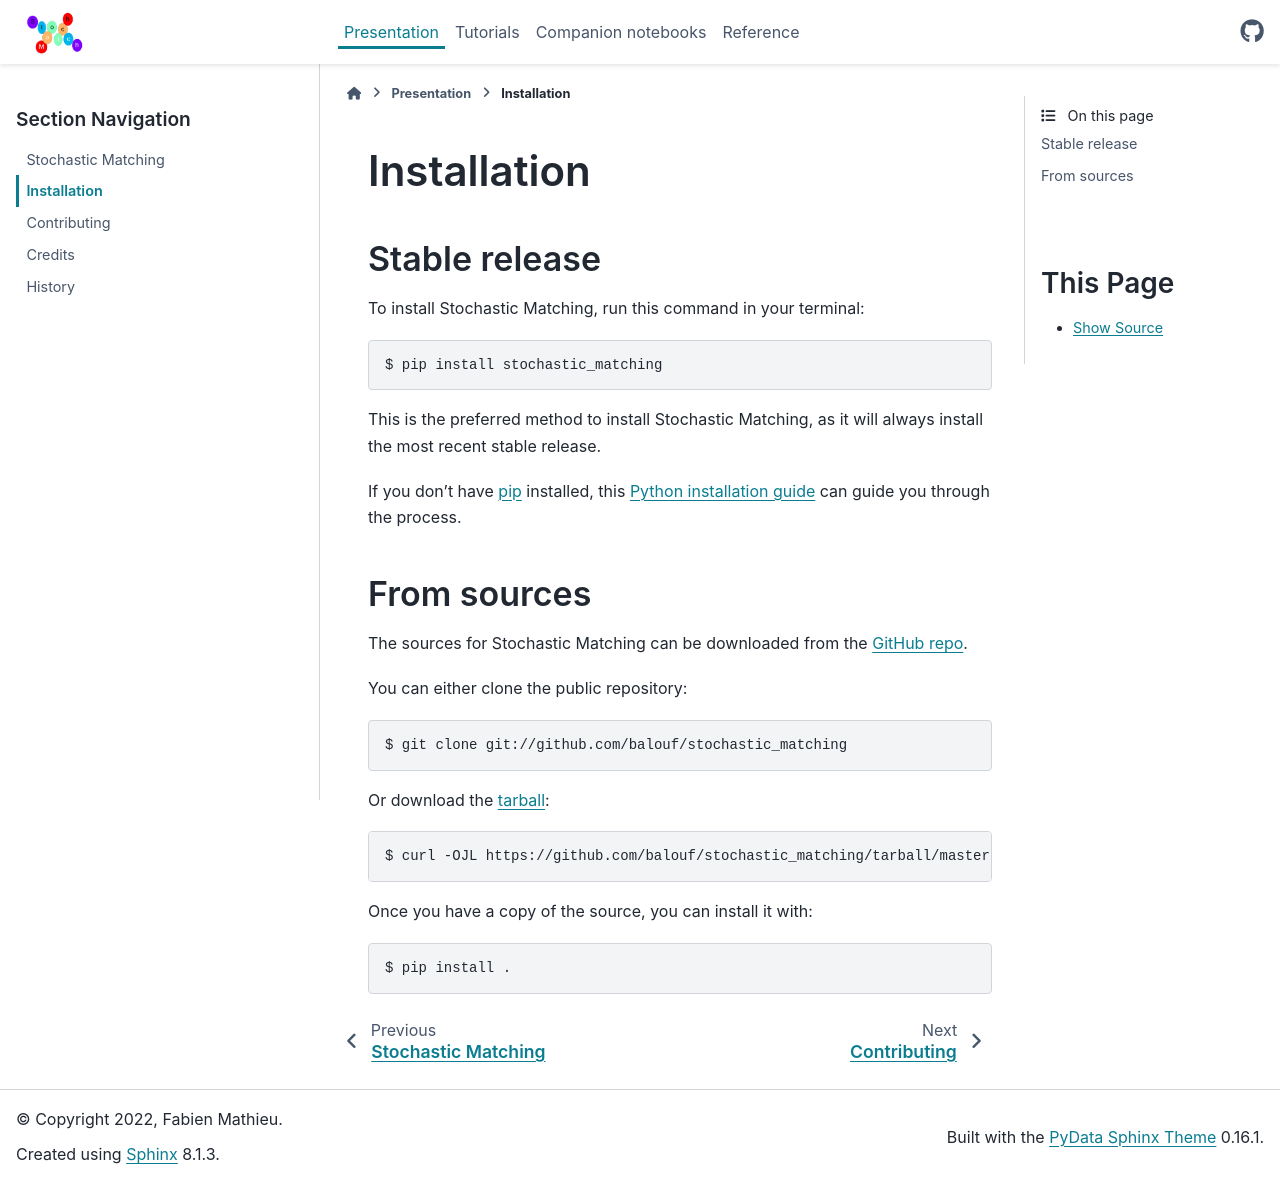

repository: balouf/stochastic_matching · page: installation.html · generator: sphinx

# Installation


## Stable release

To install Stochastic Matching, run this command in your terminal:

```console
$ pip install stochastic_matching
```

This is the preferred method to install Stochastic Matching, as it will always install the most recent stable release.

If you don't have [pip] installed, this [Python installation guide] can guide
you through the process.


## From sources

The sources for Stochastic Matching can be downloaded from the [GitHub repo].

You can either clone the public repository:

```console
$ git clone git://github.com/balouf/stochastic_matching
```

Or download the [tarball]:

```console
$ curl -OJL https://github.com/balouf/stochastic_matching/tarball/master
```

Once you have a copy of the source, you can install it with:

```console
$ pip install .
```

[Python installation guide]: <http://docs.python-guide.org/en/latest/starting/installation/>
[pip]: <https://pip.pypa.io>
[GitHub repo]: <https://github.com/balouf/stochastic_matching>
[tarball]: <https://github.com/balouf/stochastic_matching/tarball/master>
